Image classification data set "data" (uwenayoallain/alu-mlp-summative on GitHub). Class labels (5): cercospora leaf spot, healthy, leaf miner, phoma leaf disease, coffee leaf rust.

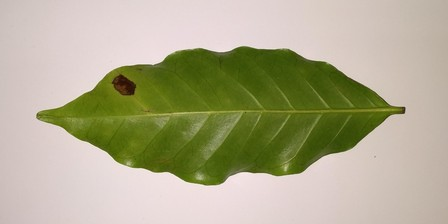
Label: phoma leaf disease

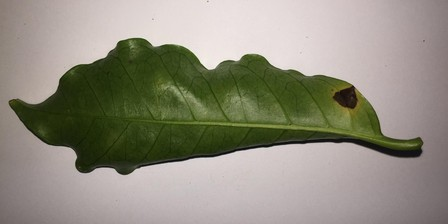
Label: cercospora leaf spot

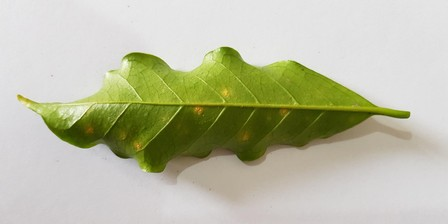
Label: coffee leaf rust

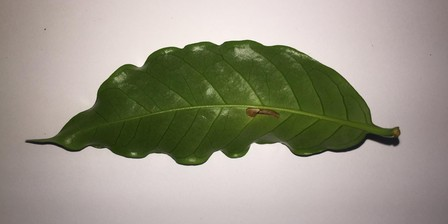
Label: leaf miner

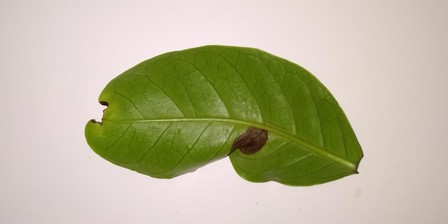
Label: phoma leaf disease

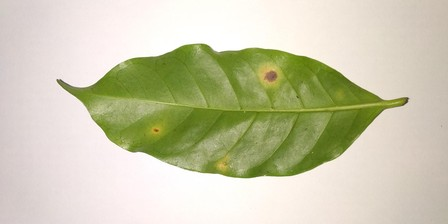
Label: cercospora leaf spot
